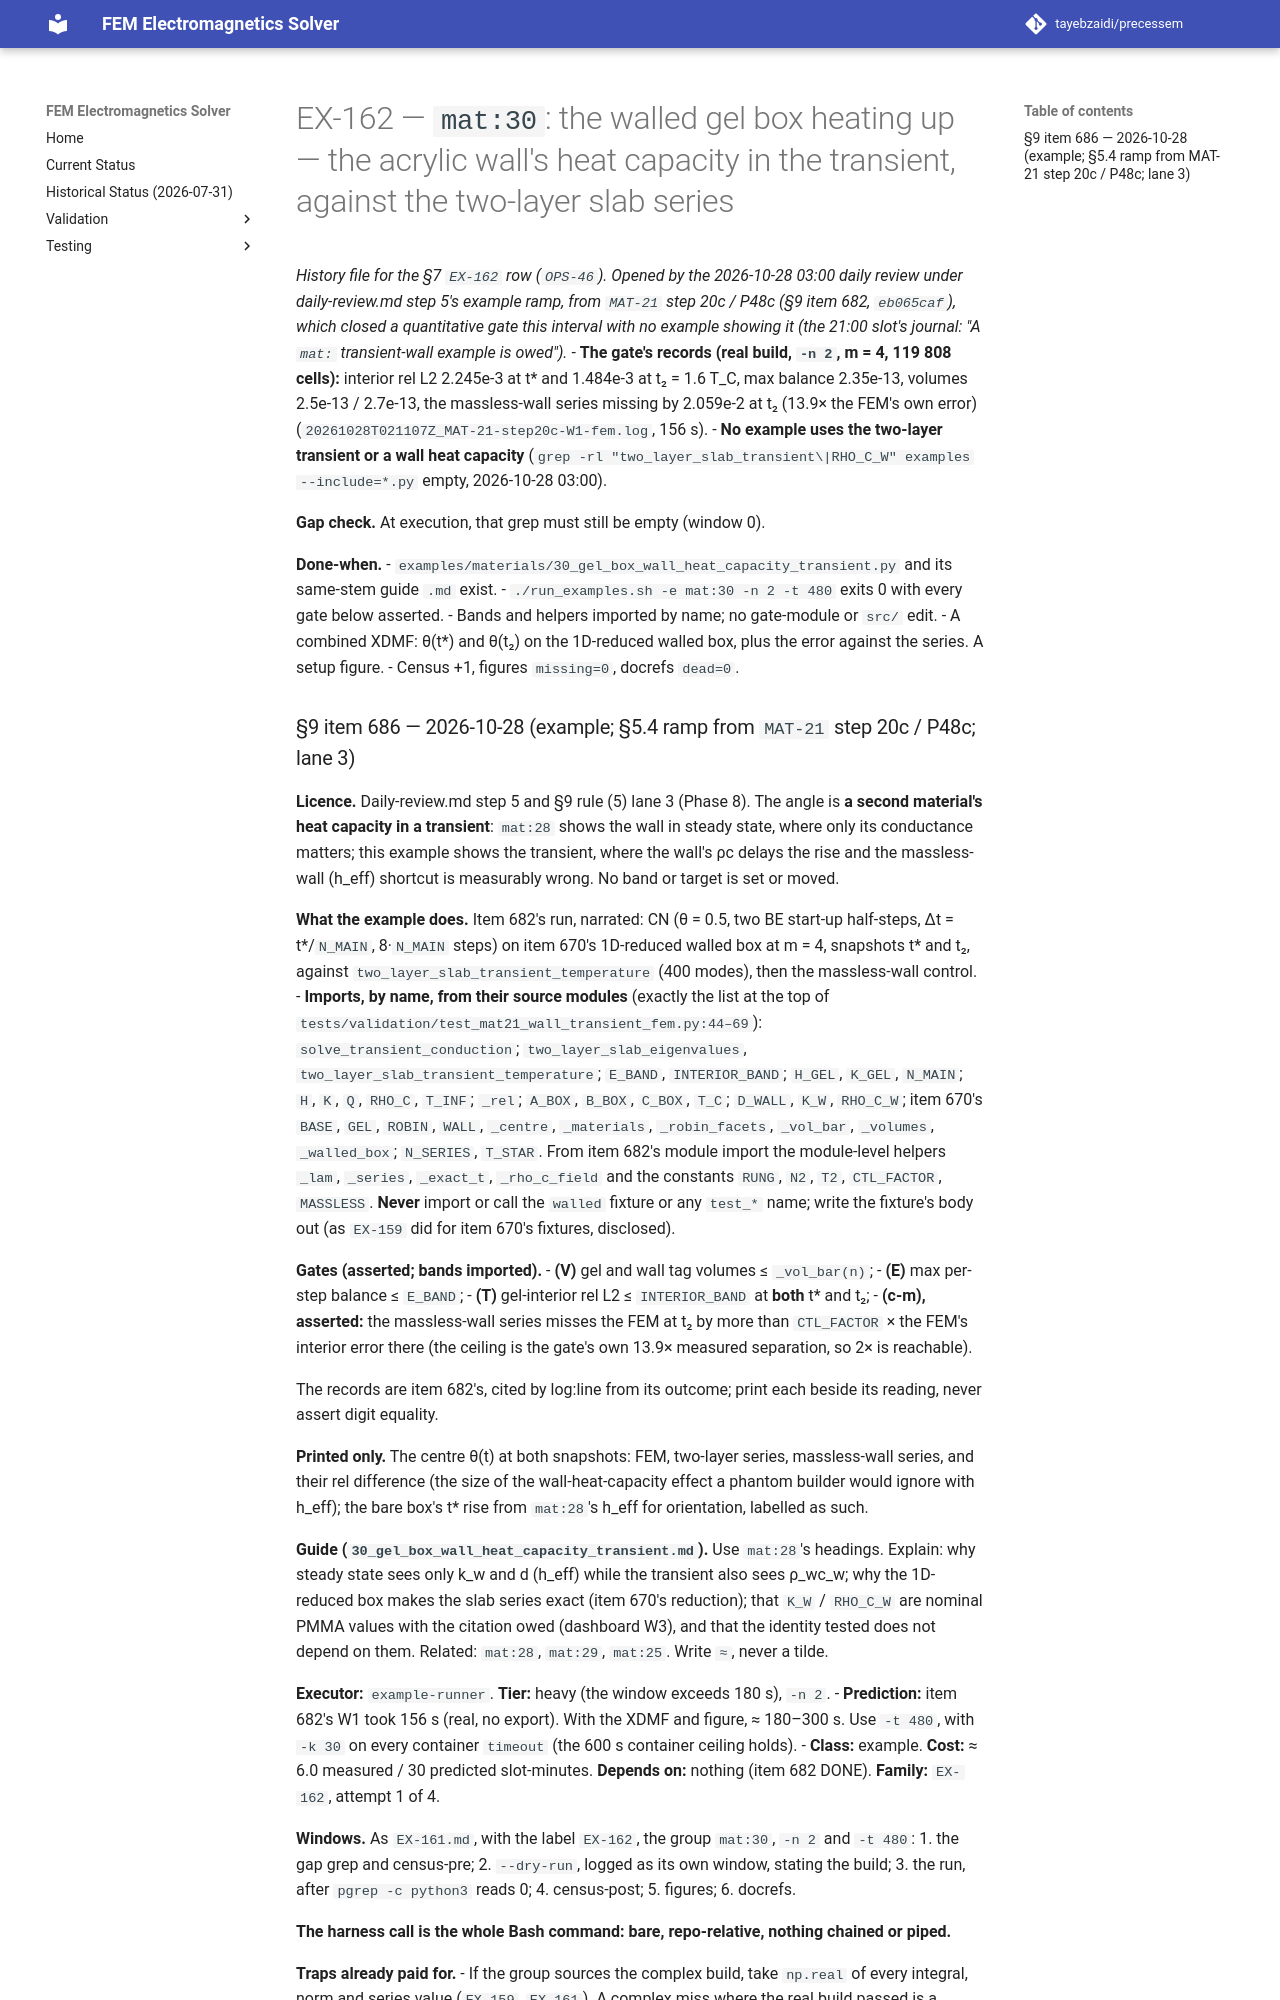

repository: tayebzaidi/precessem · page: planning/chunks/EX-162/index.html · generator: mkdocs

# EX-162 — `mat:30`: the walled gel box heating up — the acrylic wall's heat capacity in the transient, against the two-layer slab series

*History file for the §7 `EX-162` row (`OPS-46`). Opened by the 2026-10-28 03:00 daily review under daily-review.md step 5's example ramp, from `MAT-21` step 20c / P48c (§9 item 682, `eb065caf`), which closed a quantitative gate this interval with no example showing it (the 21:00 slot's journal: "A `mat:` transient-wall example is owed").*
- **The gate's records (real build, `-n 2`, m = 4, 119 808 cells):** interior rel L2 2.245e-3 at t\* and 1.484e-3 at t₂ = 1.6 T_C, max balance 2.35e-13, volumes 2.5e-13 / 2.7e-13, the massless-wall series missing by 2.059e-2 at t₂ (13.9× the FEM's own error) (`20261028T021107Z_MAT-21-step20c-W1-fem.log`, 156 s).
- **No example uses the two-layer transient or a wall heat capacity** (`grep -rl "two_layer_slab_transient\|RHO_C_W" examples --include=*.py` empty, 2026-10-28 03:00).

**Gap check.** At execution, that grep must still be empty (window 0).

**Done-when.**
- `examples/materials/30_gel_box_wall_heat_capacity_transient.py` and its same-stem guide `.md` exist.
- `./run_examples.sh -e mat:30 -n 2 -t 480` exits 0 with every gate below asserted.
- Bands and helpers imported by name; no gate-module or `src/` edit.
- A combined XDMF: θ(t\*) and θ(t₂) on the 1D-reduced walled box, plus the error against the series. A setup figure.
- Census +1, figures `missing=0`, docrefs `dead=0`.
